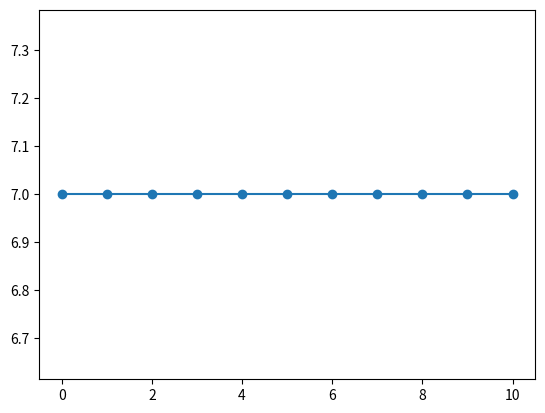

This chart was generated by the following Python code:
import matplotlib.pyplot as plt

n=11

x=[i for i in range(n)]
print(x)

y=[7 for i in x]    
print(y)

plt.plot(x,y)
plt.scatter(x,y)
plt.show()
